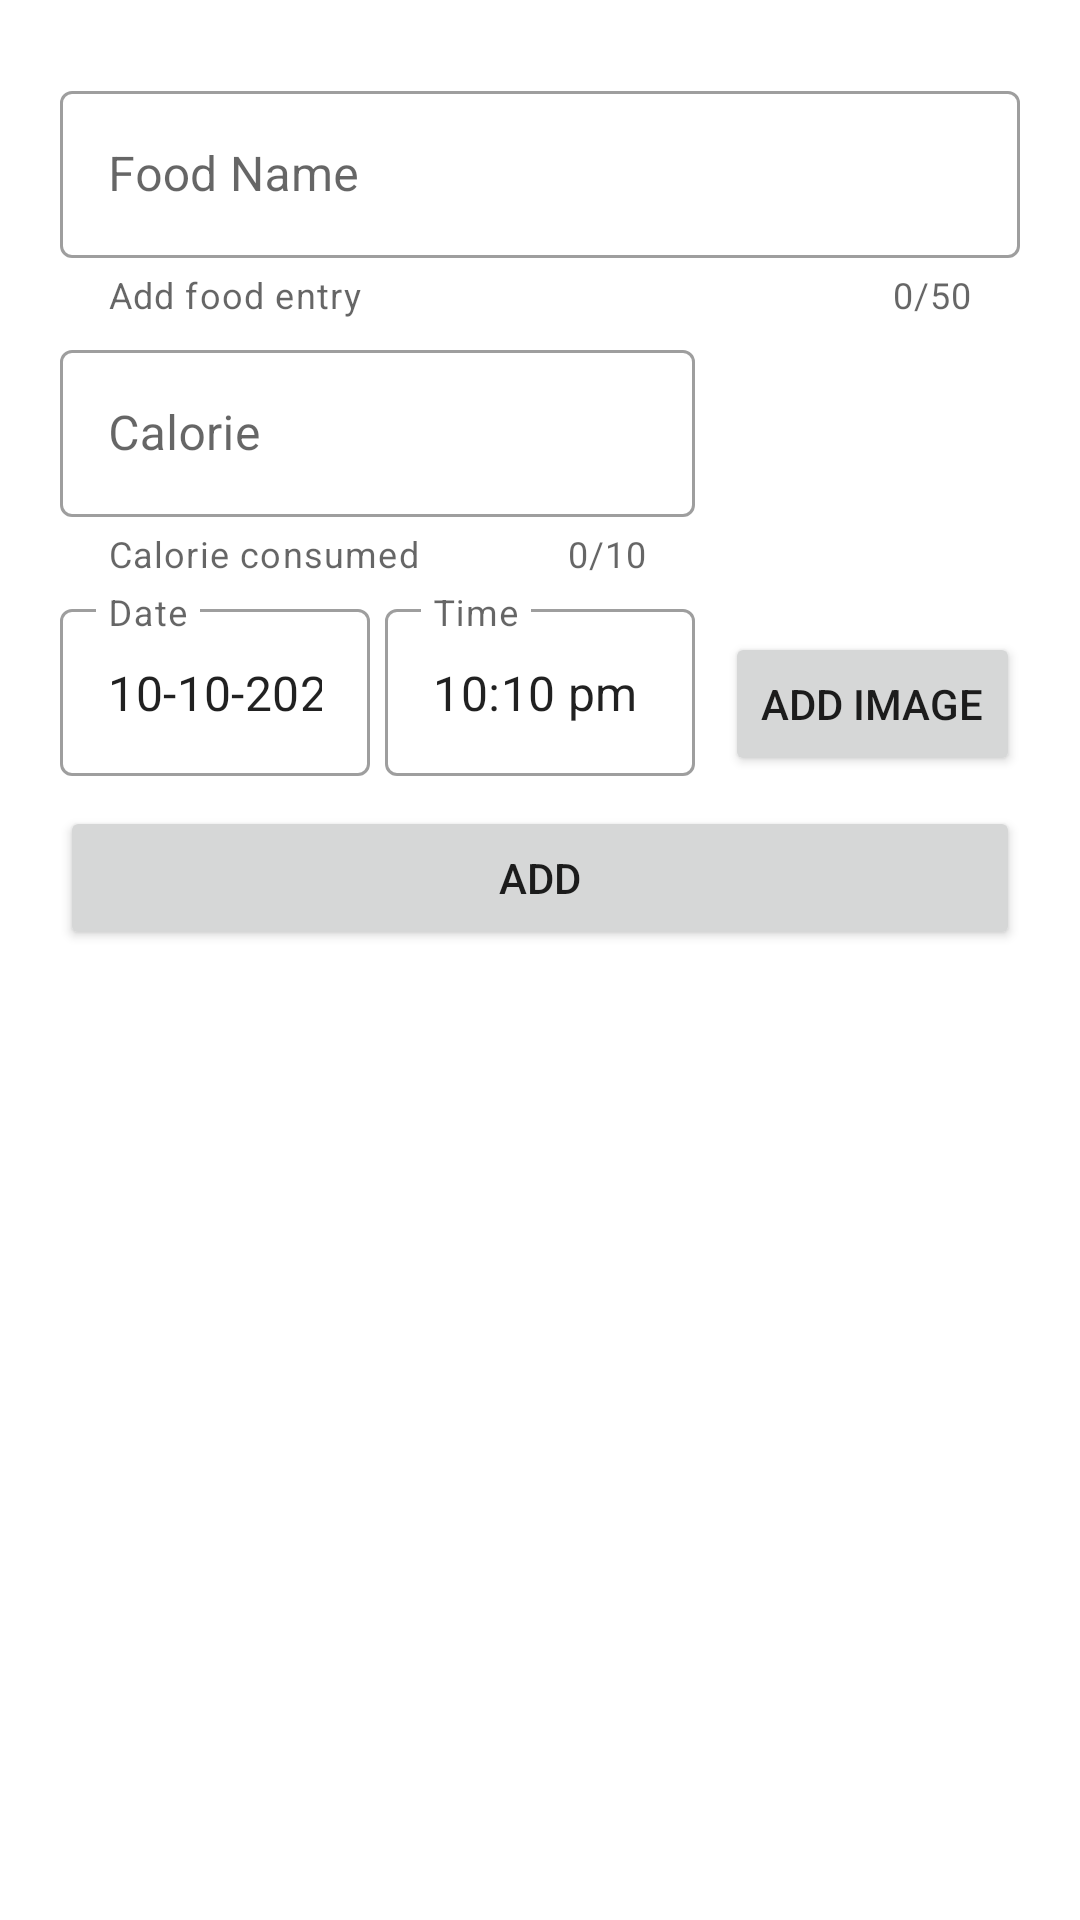

Android layout source for this screen:
<!-- AndroidManifest.xml: application theme Theme.Calorietracker -->
<!-- res/layout/add_food_dialog.xml -->
<?xml version="1.0" encoding="utf-8"?>
<androidx.constraintlayout.widget.ConstraintLayout xmlns:android="http://schemas.android.com/apk/res/android"
    xmlns:app="http://schemas.android.com/apk/res-auto"
    xmlns:tools="http://schemas.android.com/tools"
    android:layout_width="match_parent"
    android:layout_height="match_parent"
    android:padding="20dp">

    <Spinner
        android:id="@+id/users_sp"
        style="@style/Widget.MaterialComponents.TextInputLayout.FilledBox.ExposedDropdownMenu"
        android:layout_width="match_parent"
        android:layout_height="wrap_content"
        android:visibility="gone"
        app:layout_constraintEnd_toEndOf="parent"
        app:layout_constraintStart_toStartOf="parent"
        app:layout_constraintTop_toTopOf="parent" />


    <com.google.android.material.textfield.TextInputLayout
        android:id="@+id/food_name_til"
        style="@style/Widget.MaterialComponents.TextInputLayout.OutlinedBox"
        android:layout_width="match_parent"
        android:layout_height="wrap_content"
        android:layout_marginTop="5dp"
        android:hint="@string/food_name"
        app:counterEnabled="true"

        app:counterMaxLength="50"
        app:endIconMode="clear_text"
        app:errorEnabled="true"
        app:helperText="Add food entry"
        app:helperTextEnabled="true"
        app:layout_constraintEnd_toEndOf="parent"
        app:layout_constraintStart_toStartOf="parent"
        app:layout_constraintTop_toBottomOf="@+id/users_sp">

        <com.google.android.material.textfield.TextInputEditText
            android:id="@+id/food_name_et"
            android:layout_width="match_parent"
            android:layout_height="wrap_content" />
    </com.google.android.material.textfield.TextInputLayout>

    <com.google.android.material.textfield.TextInputLayout
        android:id="@+id/calorie_til"
        style="@style/Widget.MaterialComponents.TextInputLayout.OutlinedBox"
        android:layout_width="0dp"
        android:layout_height="wrap_content"
        android:layout_marginTop="5dp"
        android:layout_marginEnd="10dp"
        android:hint="@string/calorie"
        app:counterEnabled="true"
        app:counterMaxLength="10"

        app:endIconMode="clear_text"
        app:errorEnabled="true"
        app:helperText="Calorie consumed"
        app:helperTextEnabled="true"
        app:layout_constraintEnd_toStartOf="@+id/btn_add_image"
        app:layout_constraintStart_toStartOf="parent"
        app:layout_constraintTop_toBottomOf="@+id/food_name_til">

        <com.google.android.material.textfield.TextInputEditText
            android:id="@+id/calorie_et"
            android:layout_width="match_parent"
            android:layout_height="wrap_content"
            android:inputType="number" />
    </com.google.android.material.textfield.TextInputLayout>

    <com.google.android.material.textfield.TextInputLayout
        android:id="@+id/date_til"
        style="@style/Widget.MaterialComponents.TextInputLayout.OutlinedBox"
        android:layout_width="0dp"
        android:layout_height="wrap_content"
        android:layout_marginTop="5dp"
        android:layout_marginEnd="5dp"
        android:hint="@string/date"
        app:layout_constraintEnd_toStartOf="@+id/time_til"
        app:layout_constraintHorizontal_bias="0.5"
        app:layout_constraintHorizontal_chainStyle="packed"
        app:layout_constraintStart_toStartOf="parent"
        app:layout_constraintTop_toBottomOf="@+id/calorie_til">

        <com.google.android.material.textfield.TextInputEditText
            android:id="@+id/date_et"
            android:layout_width="match_parent"
            android:layout_height="wrap_content"

            android:inputType="date"
            android:text="10-10-2022" />


    </com.google.android.material.textfield.TextInputLayout>

    <com.google.android.material.textfield.TextInputLayout
        android:id="@+id/time_til"
        style="@style/Widget.MaterialComponents.TextInputLayout.OutlinedBox"
        android:layout_width="0dp"
        android:layout_height="wrap_content"
        android:hint="@string/time"
        app:layout_constraintEnd_toEndOf="@+id/calorie_til"
        app:layout_constraintHorizontal_bias="0.5"
        app:layout_constraintStart_toEndOf="@+id/date_til"
        app:layout_constraintTop_toTopOf="@+id/date_til">

        <com.google.android.material.textfield.TextInputEditText
            android:id="@+id/time_et"
            android:layout_width="match_parent"
            android:layout_height="wrap_content"

            android:inputType="date"
            android:text="10:10 pm" />


    </com.google.android.material.textfield.TextInputLayout>


    <ImageView
        android:id="@+id/iv_food_image"
        android:layout_width="0dp"
        android:layout_height="0dp"
        android:layout_marginTop="10dp"
        app:layout_constraintBottom_toTopOf="@+id/btn_add_image"
        app:layout_constraintDimensionRatio="1:1"
        app:layout_constraintEnd_toEndOf="@+id/btn_add_image"
        app:layout_constraintStart_toStartOf="@+id/btn_add_image"
        app:layout_constraintTop_toBottomOf="@+id/food_name_til" />


    <Button
        android:id="@+id/btn_add_image"
        android:layout_width="wrap_content"
        android:layout_height="wrap_content"
        android:layout_marginTop="5dp"
        android:text="Add Image"
        app:layout_constraintBottom_toBottomOf="@+id/date_til"
        app:layout_constraintEnd_toEndOf="parent"
        app:layout_constraintTop_toBottomOf="@+id/iv_food_image" />

    <Button
        android:id="@+id/btn_add_food"
        android:layout_width="match_parent"
        android:layout_height="wrap_content"
        android:layout_marginTop="10dp"
        android:text="Add"
        app:layout_constraintEnd_toEndOf="parent"
        app:layout_constraintStart_toStartOf="parent"
        app:layout_constraintTop_toBottomOf="@+id/date_til" />


    <Button
        android:id="@+id/btn_update_food"
        android:layout_width="0dp"
        android:layout_height="wrap_content"
        android:layout_marginEnd="10dp"
        android:text="Update"
        android:visibility="gone"
        android:backgroundTint="@color/teal_200"
        android:textColor="@color/white"
        app:layout_constraintEnd_toStartOf="@+id/btn_delete_food"
        app:layout_constraintHorizontal_bias="0.5"
        app:layout_constraintStart_toStartOf="parent"
        app:layout_constraintTop_toBottomOf="@+id/btn_add_food" />


    <Button
        android:id="@+id/btn_delete_food"
        android:layout_width="0dp"
        android:layout_height="wrap_content"
        android:text="Delete"
        android:visibility="gone"
        app:layout_constraintEnd_toEndOf="parent"
        app:layout_constraintHorizontal_bias="0.5"
        android:backgroundTint="@color/progress_2"
        android:textColor="@color/white"
        app:layout_constraintStart_toEndOf="@+id/btn_update_food"
        app:layout_constraintTop_toBottomOf="@+id/btn_add_food" />


</androidx.constraintlayout.widget.ConstraintLayout>
<!-- resources referenced by this layout -->
<resources>
  <color name="progress_2">#E91E63</color>
  <color name="teal_200">#FF03DAC5</color>
  <color name="white">#FFFFFFFF</color>
  <string name="calorie">Calorie</string>
  <string name="date">Date</string>
  <string name="food_name">Food Name</string>
  <string name="time">Time</string>
  <style name="Theme.Calorietracker" parent="Theme.MaterialComponents.Light.NoActionBar">
          
          <item name="colorPrimary">@color/purple_500</item>
          <item name="colorPrimaryVariant">@color/purple_700</item>
          <item name="colorOnPrimary">@color/white</item>
          
          <item name="colorSecondary">@color/light_blue_900</item>
          <item name="colorSecondaryVariant">@color/light_blue_600</item>
          <item name="colorOnSecondary">@color/white</item>
          
  
          <item name="android:windowDrawsSystemBarBackgrounds">true</item>
          <item name="android:windowTranslucentStatus">false</item>
          <item name="android:windowTranslucentNavigation">false</item>
          <item name="android:statusBarColor">@color/statusBar</item>
          <item name="android:navigationBarColor">@color/navigationBar</item>
      </style>
  <color name="purple_500">#FF6200EE</color>
  <color name="purple_700">#FF3700B3</color>
  <color name="light_blue_900">#FF01579B</color>
  <color name="light_blue_600">#FF039BE5</color>
  <color name="statusBar">@android:color/transparent</color>
  <color name="navigationBar">@android:color/transparent</color>
</resources>
